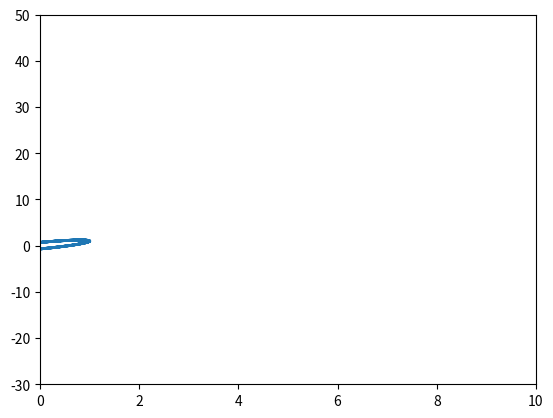

The matplotlib source for this figure:

from scipy.integrate import odeint
import numpy as np
import numpy as np
import matplotlib.pyplot as plt
from math import sqrt, exp, sin, cos
from numpy import log as ln

t = 0 #Startzeit
T = 20 #Simulationsdauer
dt = 0.01 #Schrittgröße der Zeit

#Anfangsbedingungen
x = 1
y = 1

v_x = 0
v_y = 1

lx = [] #Zwei Listen damit man später einen Plot erstellen kann 
ly = []

while t <= T:
    t = t+dt #Zählt die einzelenen Schritte in der Zeit in Abstand dt hoch

    #Hie sind die einzelen zu lösenden dgls aufgelistet 
    """
    a_y = (-y)/((x**2+y**2)**(3/2))
    a_x = (-x)/((x**2+y**2)**(3/2))

    v_x += a_x*dt
    v_y += a_y*dt

    x += v_x * dt
    y += v_y*dt
    """

    """
    a_x = (-x)/(x**2+y**2)
    a_y = (-y)/(x**2+y**2)

    v_x += a_x*dt
    v_y += a_y*dt

    x += v_x * dt
    y += v_y*dt

    """
    """
    a_x = -x
    a_y = -2*y

    v_x += a_x*dt
    v_y += a_y*dt

    x += v_x * dt
    y += v_y*dt
    """
    """
    a_x = (20*exp(5+10*sin(x)**2*sin(y)**2)*cos(x)*sin(x)*sin(y)**2)/(exp(5)+exp(10*sin(x)**2*sin(y)**2))**2
    a_y = (20*exp(5+10*sin(x)**2*sin(y)**2)*cos(y)*sin(x)**2*sin(y))/(exp(5)+exp(10*sin(x)**2*sin(y)**2))**2

    v_x += a_x*dt
    v_y += a_y*dt

    x += v_x * dt
    y += v_y*dt
    """
    a_x = -2*x
    a_y = -2*y

    v_x += a_x*dt
    v_y += a_y*dt

    x += v_x * dt
    y += v_y*dt
    lx.append(x) #Hier werden die Listen erzeugt die wir für die Plots brauchen 
    ly.append(y) 

plt.axis([0, 10, -30, 50]) #hier werden die Plots erzeugt
plt.plot(lx,ly, linewidth=2.0)
plt.show()